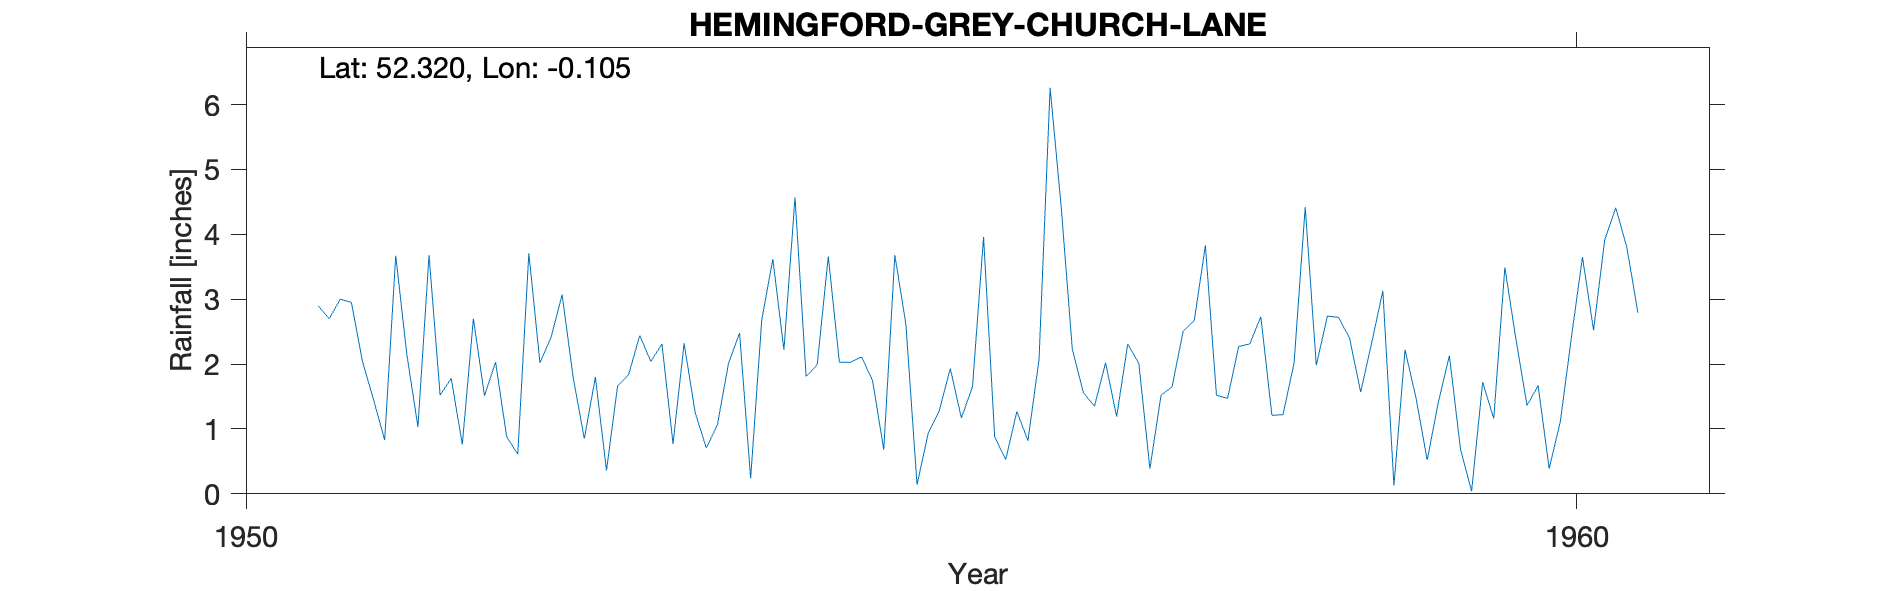

Values plotted in this chart, from the file beside it:
HEMINGFORD-GREY-CHURCH-LANE, , , , , , , , , , , , , , , , , , , , , , , 
Grid ref, TL2927370757, Long, -0.1048, Lat, 52.32, Elevation, 25, ft, , , , , , , , , , , , , , , 
Station no, 1151/9, , , , , , , , , , , , , , , , , , , , , , 
, 1951, 1952, 1953, 1954, 1955, 1956, 1957, 1958, 1959, 1960, , , , , , , , , , , , , 
January, 2.9, 1.78, 0.85, 1.06, 2.03, 3.96, 1.19, 2.31, 3.13, 2.38, , , , , , , , , , , , , 
February, 2.7, 0.76, 1.8, 2.01, 2.11, 0.88, 2.31, 2.73, 0.13, 1.36, , , , , , , , , , , , , 
March, 3, 2.7, 0.36, 2.48, 1.74, 0.53, 2.01, 1.21, 2.22, 1.67, , , , , , , , , , , , , 
April, 2.95, 1.51, 1.66, 0.24, 0.68, 1.27, 0.39, 1.22, 1.47, 0.39, , , , , , , , , , , , , 
May, 2.04, 2.03, 1.84, 2.68, 3.68, 0.82, 1.52, 2.02, 0.52, 1.11, , , , , , , , , , , , , 
June, 1.45, 0.88, 2.44, 3.62, 2.61, 2.07, 1.65, 4.42, 1.41, 2.41, , , , , , , , , , , , , 
July, 0.83, 0.61, 2.04, 2.22, 0.14, 6.26, 2.51, 1.98, 2.13, 3.65, , , , , , , , , , , , , 
August, 3.67, 3.71, 2.31, 4.57, 0.93, 4.42, 2.67, 2.74, 0.69, 2.52, , , , , , , , , , , , , 
September, 2.15, 2.02, 0.77, 1.81, 1.28, 2.23, 3.83, 2.72, 0.04, 3.91, , , , , , , , , , , , , 
October, 1.03, 2.41, 2.32, 1.99, 1.93, 1.56, 1.52, 2.4, 1.72, 4.41, , , , , , , , , , , , , 
November, 3.68, 3.07, 1.25, 3.66, 1.17, 1.35, 1.47, 1.57, 1.16, 3.8, , , , , , , , , , , , , 
December, 1.52, 1.79, 0.71, 2.03, 1.65, 2.02, 2.27, 2.33, 3.49, 2.79, , , , , , , , , , , , , 
Total, 27.92, 23.27, 18.35, 28.37, 19.95, 27.37, 23.34, 27.65, 18.11, 30.4, , , , , , , , , , , , , 
